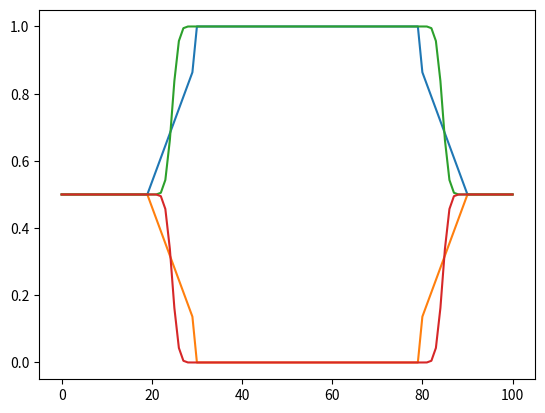
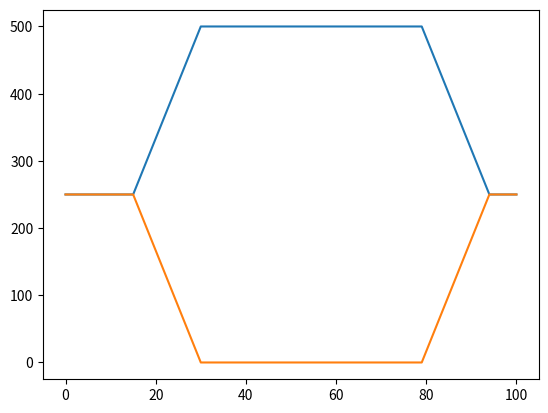

Python code for these plots, in order:
import numpy as np


def switch_tanh(x, **kwargs):
    return (
        0
        if x <= 0
        else 1 if x >= 1 else (np.tanh(-1.0 / x + 1.0 / (1.0 - x)) + 1.0) / 2.0
    )


def switch_linear(x, **kwargs):
    return x


def switch_linear_saturation(x, sat=0.1, **kwargs):
    """Similar behavior to switch_linear, but with a minimal value
    given by <sat>"""
    # print(f'with sat={sat}')
    assert sat >= 0.0 and sat < 1.0
    return x * (1 - 2 * sat) + 2 * sat


def weightShareSmoothProfile(
    contactPattern, duration, switch=switch_linear_saturation, verbose=False, **kwargs
):
    # print(f'with sat={kwargs["sat"]}')

    contactImportance = np.array(contactPattern, dtype=np.float64)
    nbc = np.sum(contactImportance, 1)
    for ck in contactImportance.T:
        ck /= nbc

    T = len(contactPattern) - 1
    Ttrans = duration
    trans = np.array(
        [switch(x, **kwargs) for x in np.arange(1, Ttrans + 1.0) / (Ttrans + 1.0)]
    )

    for t in range(1, T):
        if np.any(
            np.logical_and(np.logical_not(contactPattern[t - 1]), contactPattern[t])
        ):
            for k, cid in enumerate(contactPattern[t]):
                contactImportance[t : t + Ttrans, k] = (
                    contactImportance[t - 1, k] * (1 - trans)
                    + contactImportance[t, k] * trans
                )
                if verbose and contactImportance[t - 1, k] == 0:
                    print("Create %s:%s" % (t, cid))
    for t in reversed(range(1, T)):
        if np.any(
            np.logical_and(np.logical_not(contactPattern[t]), contactPattern[t - 1])
        ):
            for k, cid in enumerate(contactPattern[t]):
                contactImportance[t - Ttrans : t, k] = (
                    contactImportance[t, k] * (1 - trans[::-1])
                    + contactImportance[t - 1, k] * trans[::-1]
                )
                if verbose and contactImportance[t, k] == 0:
                    print("Break %s:%s" % (t, cid))

    return contactImportance


def computeBestTransitionDuration(contactPattern, maxTransitionDuration):
    """
    Compute the maximal transition duration to avoid bad effects in
    weightShareSmoothProfile().
    """
    contactState = []
    dur = mindur = len(contactPattern)
    for t, s in enumerate(contactPattern):
        dur += 1
        if s != contactState:
            contactState = s
            mindur = min(mindur, dur)
            dur = 0

    # Select the smoothing transition to be smaller than half of the minimal duration.
    transitionDuration = min((mindur - 1) // 2, maxTransitionDuration)
    return transitionDuration


def computeReferenceForces(
    contactPattern,
    robotweight,
    transitionDuration=-1,
    maxTransitionDuration=50,
    minimalNormalForce=0.0,
):
    """
    # The force costs are defined using a reference (smooth) force.
    # Search the contact phase of minimal duration (typically double support)
    """
    T = len(contactPattern)

    if transitionDuration < 0:
        transitionDuration = computeBestTransitionDuration(
            contactPattern, maxTransitionDuration
        )

    # Compute contact importance, ie how much of the weight should be supported by each
    # foot at each time.
    contactImportance = weightShareSmoothProfile(
        contactPattern,
        transitionDuration,
        switch=switch_linear_saturation,
        sat=minimalNormalForce / robotweight,
    )
    # Contact reference forces are set to contactimportance*weight
    weightReaction = np.array([0, 0, robotweight, 0, 0, 0])
    referenceForces = [
        [
            weightReaction * contactImportance[t, k]
            for k, p in enumerate(contactPattern[t])
        ]
        for t in range(T)
    ]

    # Take care, we suppose here that foot normal is vertical.
    return referenceForces


if __name__ == "__main__":
    import matplotlib.pylab as plt

    plt.ion()
    contactPattern = [] + [[1, 1]] * 30 + [[1, 0]] * 50 + [[1, 1]] * 20 + [[1, 1]]
    contactIds = [34, 48]

    contactImportance = weightShareSmoothProfile(contactPattern, 10, verbose=True)
    assert np.linalg.norm(np.sum(contactImportance, 1) - 1) <= 1e-6
    plt.plot(contactImportance)

    contactImportance = weightShareSmoothProfile(
        contactPattern, 10, switch=switch_tanh, verbose=True
    )
    assert np.linalg.norm(np.sum(contactImportance, 1) - 1) <= 1e-6
    plt.plot(contactImportance)

    plt.figure("Reference force for weight=500")
    ref = computeReferenceForces(contactPattern, 500)
    plt.plot([np.concatenate(f)[[2, 6 + 2]] for f in ref])
